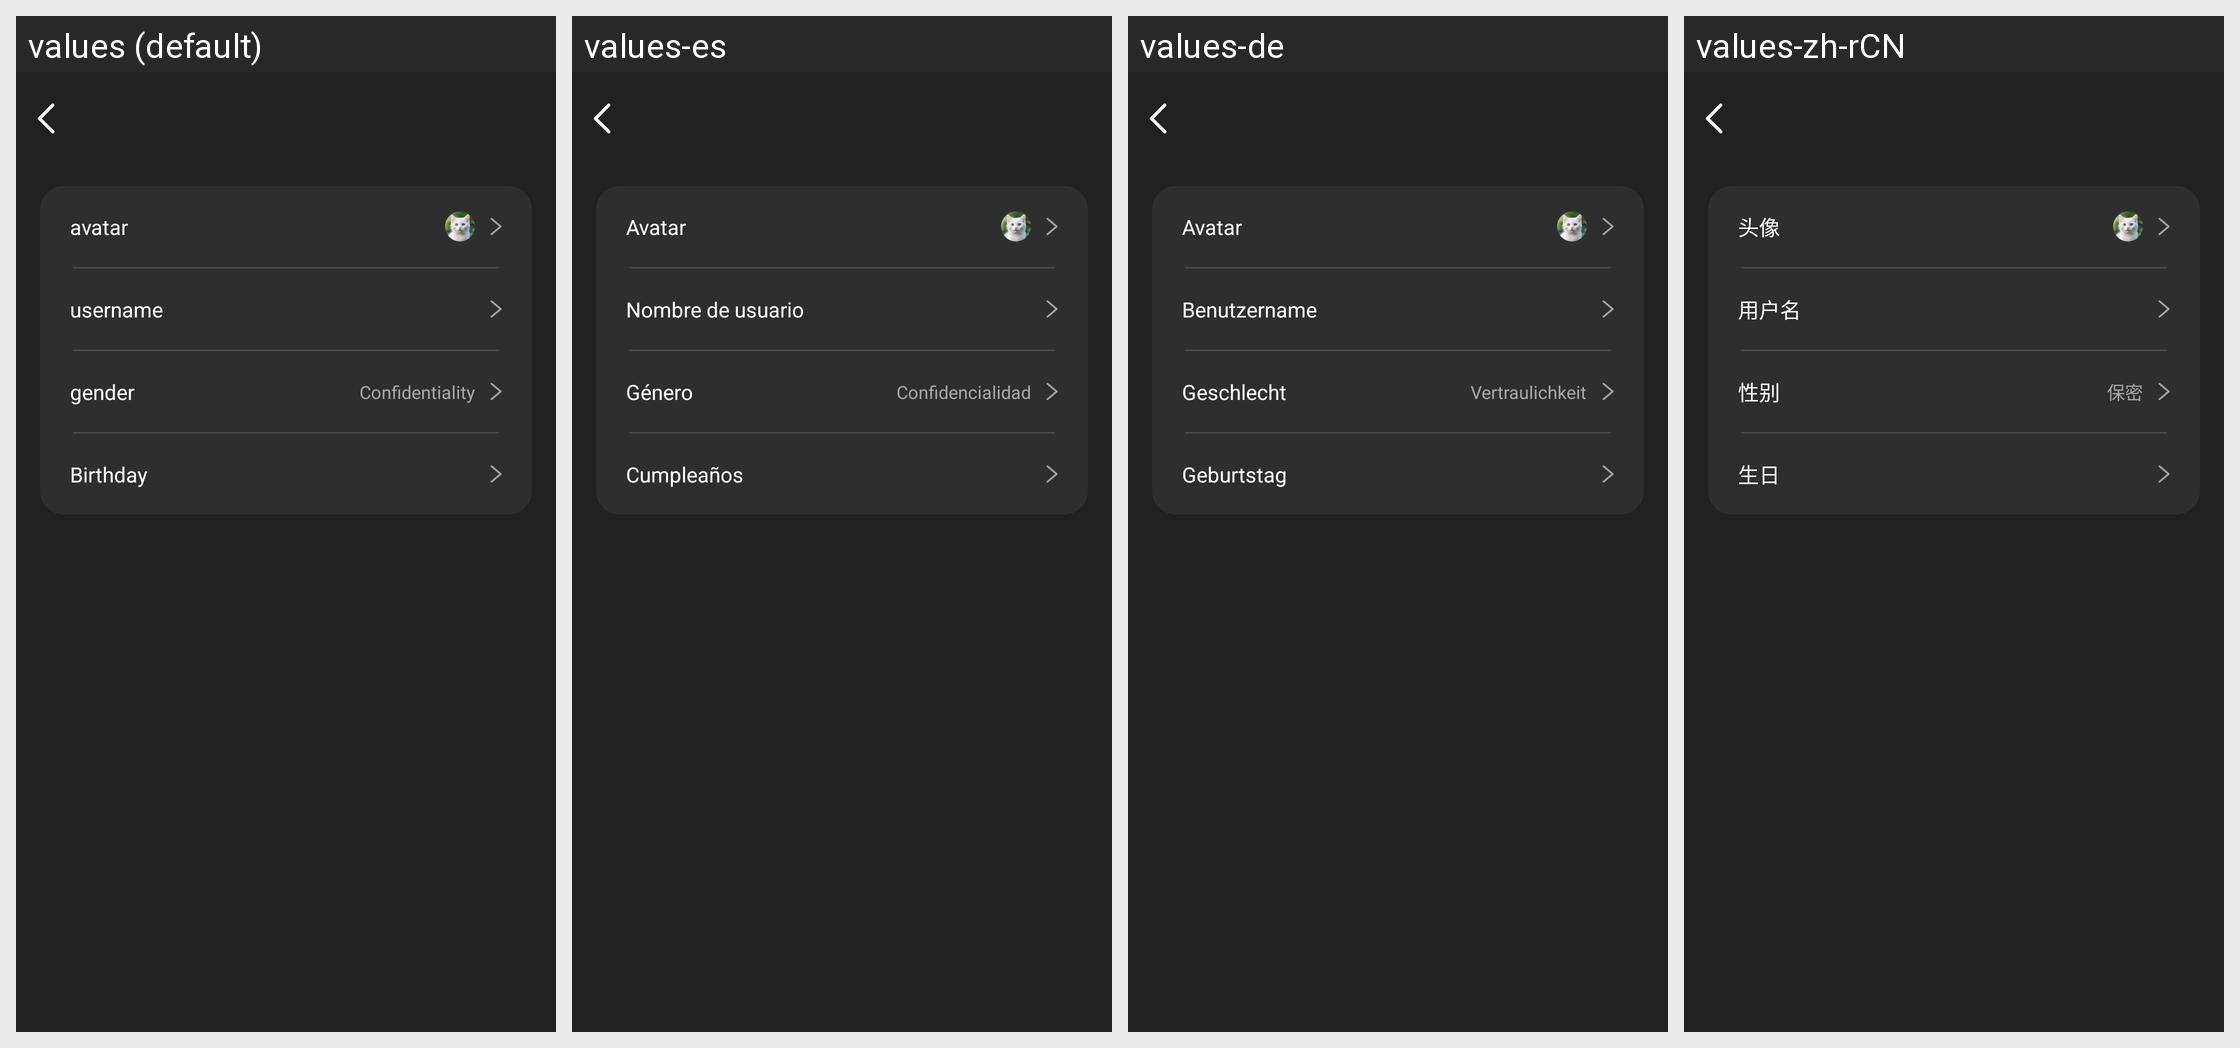

The Android screen above is rendered under several locales of the same app. Produce the string resources it draws, with the default and per-locale values.
Android screen res/layout/activity_edit_user_info.xml rendered under 4 locales, left to right: values (default), values-es, values-de, values-zh-rCN. Device: Nexus 5 (rendered at 1080×1920; each locale shown at half size, 540×960, under a caption strip naming it); theme Theme.GlassStudio.
Other locales in the repository, not shown: values-ar, values-fr, values-hi-rIN, values-in-rID, values-it-rIT, values-ja, values-ko-rKR, values-pt, values-pt-rBR, values-ru-rRU, values-th-rTH, values-tr-rTR, values-vi-rVN, values-zh-rHK, values-zh-rTW.
Strings drawn on this screen, with the default value and each locale's value (text and hints the layout hard-codes, and strings that could not be matched under every locale, appear in the picture but are not listed):

h_glass_232
  values: avatar
  values-es: Avatar
  values-de: Avatar
  values-zh-rCN: 头像

h_glass_233
  values: username
  values-es: Nombre de usuario
  values-de: Benutzername
  values-zh-rCN: 用户名

h_glass_234
  values: gender
  values-es: Género
  values-de: Geschlecht
  values-zh-rCN: 性别

h_glass_283_no
  values: Confidentiality
  values-es: Confidencialidad
  values-de: Vertraulichkeit
  values-zh-rCN: 保密

h_glass_235
  values: Birthday
  values-es: Cumpleaños
  values-de: Geburtstag
  values-zh-rCN: 生日
